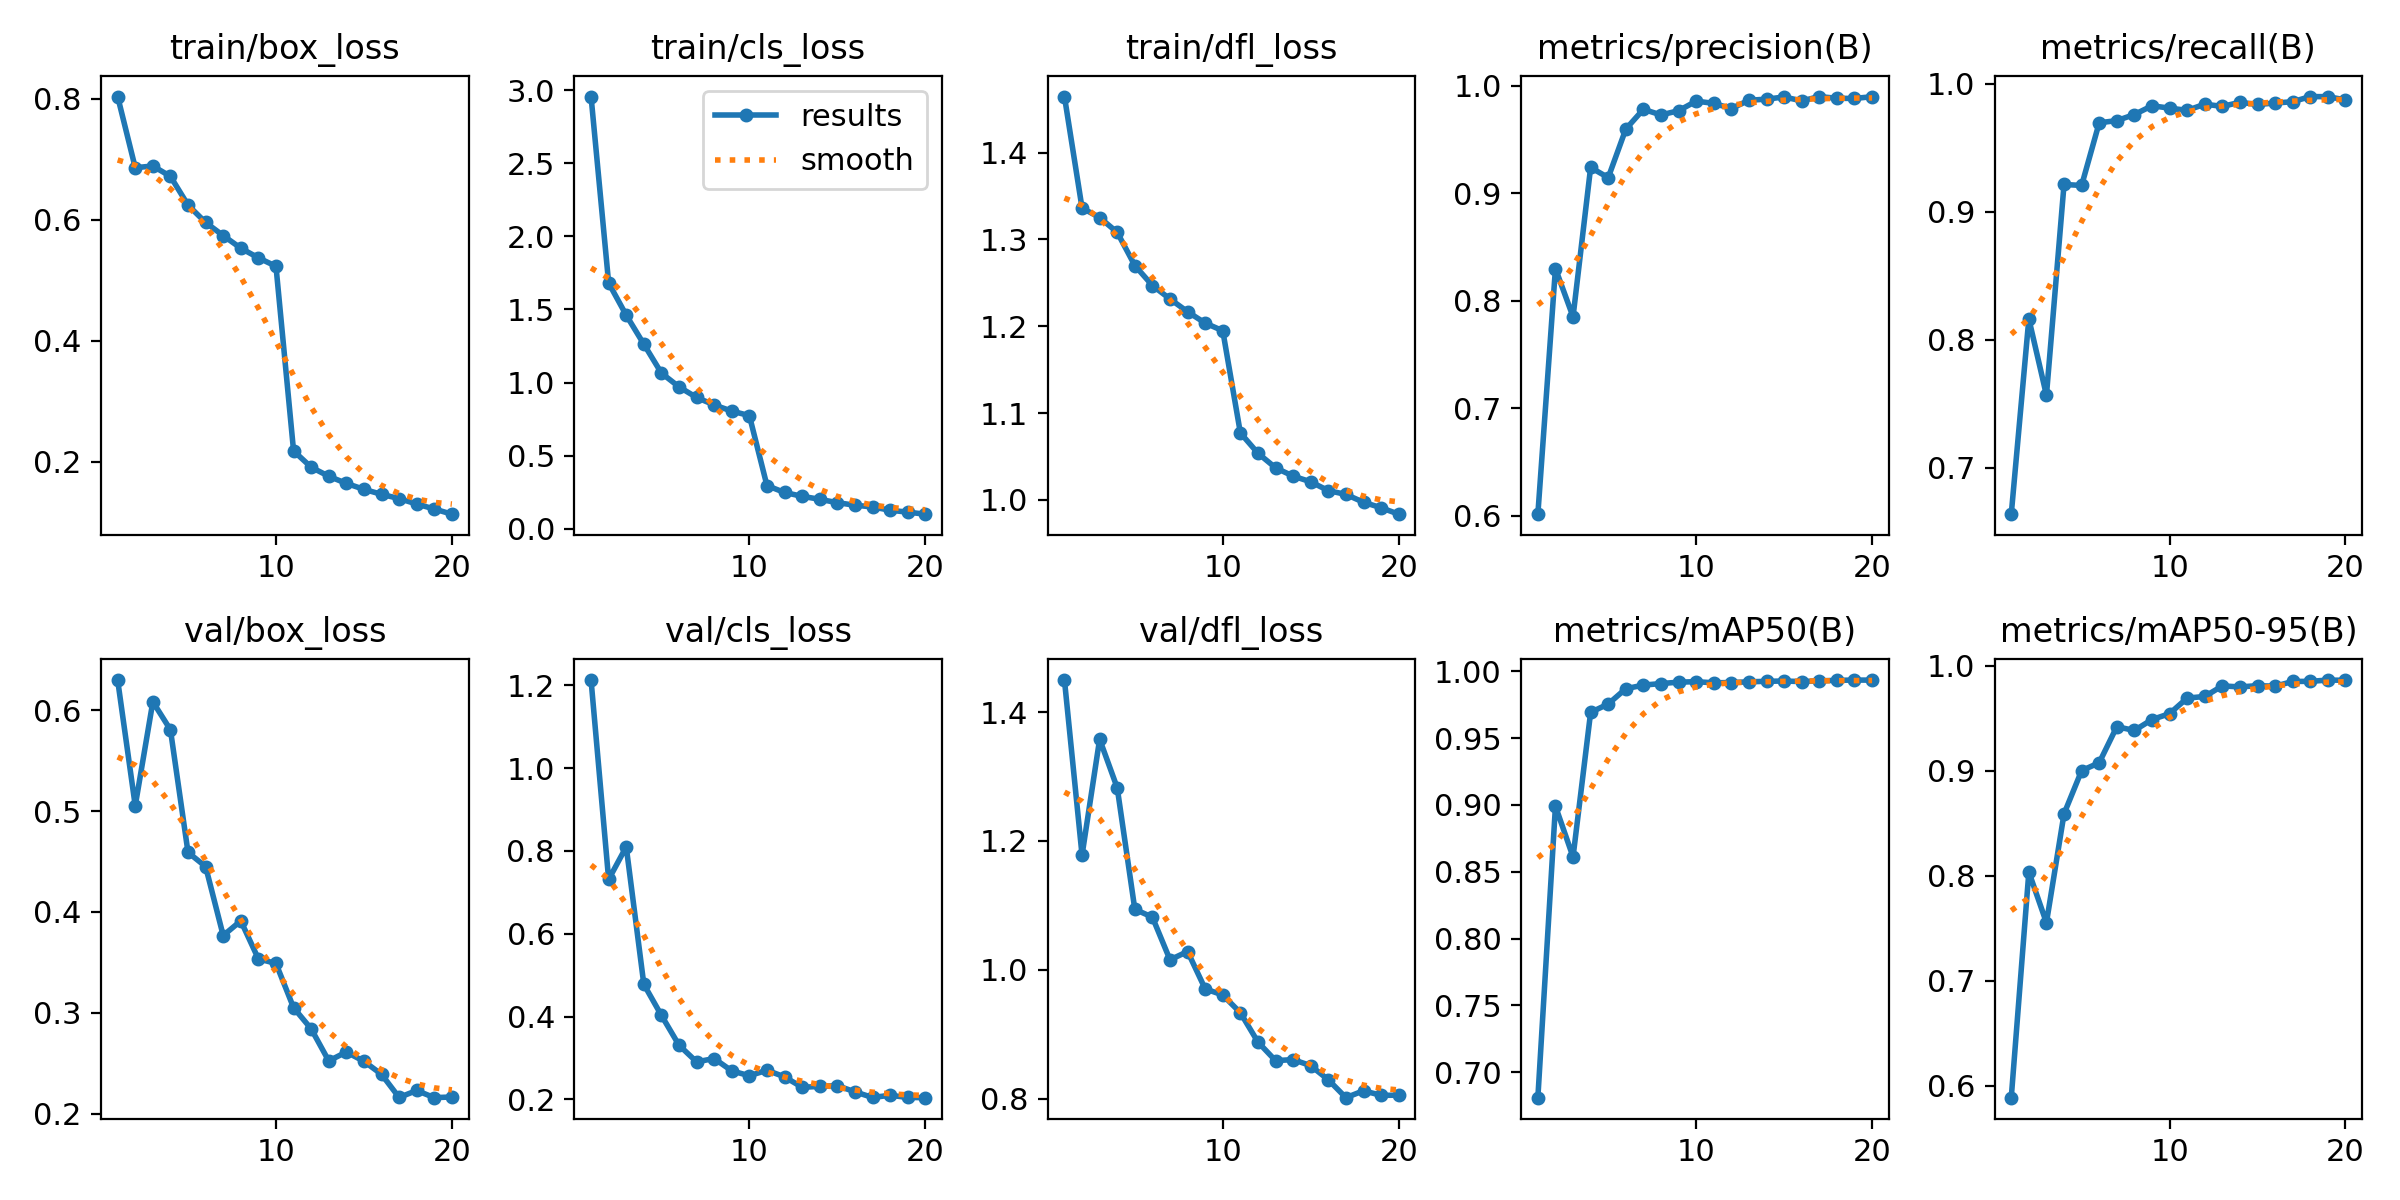

Data behind this chart, as committed beside it:
epoch, time, train/box_loss, train/cls_loss, train/dfl_loss, metrics/precision(B), metrics/recall(B), metrics/mAP50(B), metrics/mAP50-95(B), val/box_loss, val/cls_loss, val/dfl_loss, lr/pg0, lr/pg1, lr/pg2
1, 333.6, 0.8032, 2.956, 1.464, 0.6015, 0.6639, 0.6809, 0.5886, 0.63, 1.213, 1.45, 0.003332, 0.003332, 0.003332
2, 551.8, 0.6857, 1.681, 1.336, 0.8299, 0.8164, 0.899, 0.8034, 0.5053, 0.7313, 1.178, 0.006335, 0.006335, 0.006335
3, 765.1, 0.6886, 1.461, 1.325, 0.785, 0.7568, 0.861, 0.7552, 0.6084, 0.8101, 1.358, 0.009009, 0.009009, 0.009009
4, 976.4, 0.6714, 1.263, 1.308, 0.9239, 0.9214, 0.9692, 0.8589, 0.5807, 0.478, 1.282, 0.008515, 0.008515, 0.008515
5, 1192, 0.624, 1.065, 1.27, 0.9144, 0.9206, 0.9755, 0.9, 0.4591, 0.403, 1.094, 0.00802, 0.00802, 0.00802
6, 1408, 0.5953, 0.9708, 1.247, 0.9596, 0.9696, 0.9869, 0.9075, 0.445, 0.331, 1.082, 0.007525, 0.007525, 0.007525
7, 1618, 0.5737, 0.8983, 1.231, 0.978, 0.9712, 0.9896, 0.9418, 0.3766, 0.2907, 1.015, 0.00703, 0.00703, 0.00703
8, 1829, 0.5529, 0.8472, 1.217, 0.9728, 0.976, 0.9908, 0.9382, 0.3912, 0.2988, 1.028, 0.006535, 0.006535, 0.006535
9, 2040, 0.537, 0.8051, 1.204, 0.9767, 0.9828, 0.9918, 0.9486, 0.3535, 0.2689, 0.9703, 0.00604, 0.00604, 0.00604
10, 2254, 0.5231, 0.7743, 1.195, 0.9856, 0.981, 0.9922, 0.9543, 0.349, 0.2572, 0.9607, 0.005545, 0.005545, 0.005545
11, 2463, 0.2183, 0.2957, 1.077, 0.9835, 0.9792, 0.9913, 0.9691, 0.3051, 0.2705, 0.9332, 0.00505, 0.00505, 0.00505
12, 2669, 0.1913, 0.2486, 1.054, 0.9787, 0.984, 0.9915, 0.9706, 0.2841, 0.2545, 0.8877, 0.004555, 0.004555, 0.004555
13, 2875, 0.1764, 0.2225, 1.037, 0.9864, 0.9823, 0.9921, 0.9807, 0.2523, 0.2293, 0.8588, 0.00406, 0.00406, 0.00406
14, 3084, 0.1646, 0.202, 1.027, 0.9874, 0.9855, 0.9924, 0.9797, 0.2611, 0.2315, 0.8604, 0.003565, 0.003565, 0.003565
15, 3292, 0.1548, 0.1789, 1.021, 0.9895, 0.9838, 0.9927, 0.9809, 0.252, 0.2333, 0.851, 0.00307, 0.00307, 0.00307
16, 3497, 0.1466, 0.1617, 1.011, 0.9858, 0.9849, 0.9922, 0.9803, 0.239, 0.2183, 0.8291, 0.002575, 0.002575, 0.002575
17, 3706, 0.1395, 0.1497, 1.006, 0.9899, 0.986, 0.9928, 0.9849, 0.2161, 0.2047, 0.8013, 0.00208, 0.00208, 0.00208
18, 3917, 0.1306, 0.1273, 0.9974, 0.9882, 0.99, 0.9932, 0.985, 0.223, 0.21, 0.8121, 0.001585, 0.001585, 0.001585
19, 4122, 0.1223, 0.1141, 0.9911, 0.9881, 0.9899, 0.9934, 0.9862, 0.2159, 0.2048, 0.8049, 0.00109, 0.00109, 0.00109
20, 4328, 0.1138, 0.1003, 0.9837, 0.9897, 0.9874, 0.9933, 0.986, 0.2166, 0.2042, 0.8052, 0.000595, 0.000595, 0.000595
